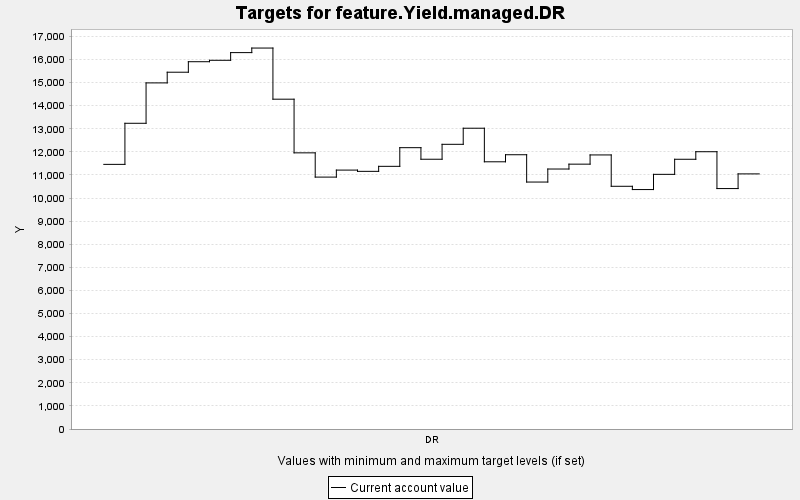

Values plotted in this chart, from the file beside it:
TARGET, PERIOD, YEAR, PERIODWIDTH, MINIMUM, MAXIMUM, MINWEIGHT, MAXWEIGHT, CURRENT, SUMMARY
feature.Yield.managed.DR, 0, 0, 10.0, 0.0, 10000, 1.0, 1.0, 11460, 0.0
feature.Yield.managed.DR, 1, 10, 10.0, 0.0, 10000, 1.0, 1.0, 13239, 0.0
feature.Yield.managed.DR, 2, 20, 10.0, 0.0, 10000, 1.0, 1.0, 14988, 0.0
feature.Yield.managed.DR, 3, 30, 10.0, 0.0, 10000, 1.0, 1.0, 15450, 0.0
feature.Yield.managed.DR, 4, 40, 10.0, 0.0, 10000, 1.0, 1.0, 15905, 0.0
feature.Yield.managed.DR, 5, 50, 10.0, 0.0, 10000, 1.0, 1.0, 15967, 0.0
feature.Yield.managed.DR, 6, 60, 10.0, 0.0, 10000, 1.0, 1.0, 16299, 0.0
feature.Yield.managed.DR, 7, 70, 10.0, 0.0, 10000, 1.0, 1.0, 16497, 0.0
feature.Yield.managed.DR, 8, 80, 10.0, 0.0, 10000, 1.0, 1.0, 14282, 0.0
feature.Yield.managed.DR, 9, 90, 10.0, 0.0, 10000, 1.0, 1.0, 11958, 0.0
feature.Yield.managed.DR, 10, 100, 10.0, 0.0, 10000, 1.0, 1.0, 10908, 0.0
feature.Yield.managed.DR, 11, 110, 10.0, 0.0, 10000, 1.0, 1.0, 11212, 0.0
feature.Yield.managed.DR, 12, 120, 10.0, 0.0, 10000, 1.0, 1.0, 11157, 0.0
feature.Yield.managed.DR, 13, 130, 10.0, 0.0, 10000, 1.0, 1.0, 11375, 0.0
feature.Yield.managed.DR, 14, 140, 10.0, 0.0, 10000, 1.0, 1.0, 12182, 0.0
feature.Yield.managed.DR, 15, 150, 10.0, 0.0, 10000, 1.0, 1.0, 11682, 0.0
feature.Yield.managed.DR, 16, 160, 10.0, 0.0, 10000, 1.0, 1.0, 12328, 0.0
feature.Yield.managed.DR, 17, 170, 10.0, 0.0, 10000, 1.0, 1.0, 13025, 0.0
feature.Yield.managed.DR, 18, 180, 10.0, 0.0, 10000, 1.0, 1.0, 11571, 0.0
feature.Yield.managed.DR, 19, 190, 10.0, 0.0, 10000, 1.0, 1.0, 11877, 0.0
feature.Yield.managed.DR, 20, 200, 10.0, 0.0, 10000, 1.0, 1.0, 10694, 0.0
feature.Yield.managed.DR, 21, 210, 10.0, 0.0, 10000, 1.0, 1.0, 11258, 0.0
feature.Yield.managed.DR, 22, 220, 10.0, 0.0, 10000, 1.0, 1.0, 11469, 0.0
feature.Yield.managed.DR, 23, 230, 10.0, 0.0, 10000, 1.0, 1.0, 11868, 0.0
feature.Yield.managed.DR, 24, 240, 10.0, 0.0, 10000, 1.0, 1.0, 10511, 0.0
feature.Yield.managed.DR, 25, 250, 10.0, 0.0, 10000, 1.0, 1.0, 10369, 0.0
feature.Yield.managed.DR, 26, 260, 10.0, 0.0, 10000, 1.0, 1.0, 11028, 0.0
feature.Yield.managed.DR, 27, 270, 10.0, 0.0, 10000, 1.0, 1.0, 11681, 0.0
feature.Yield.managed.DR, 28, 280, 10.0, 0.0, 10000, 1.0, 1.0, 12007, 0.0
feature.Yield.managed.DR, 29, 290, 10.0, 0.0, 10000, 1.0, 1.0, 10412, 0.0
feature.Yield.managed.DR, 30, 300, 10.0, 0.0, 10000, 1.0, 1.0, 11047, 0.0
